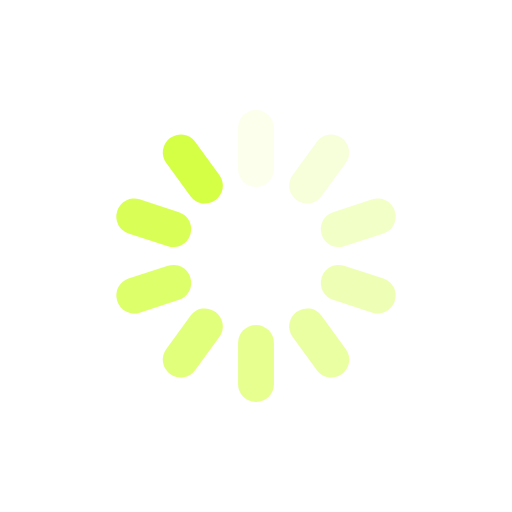
t = 0.00 s
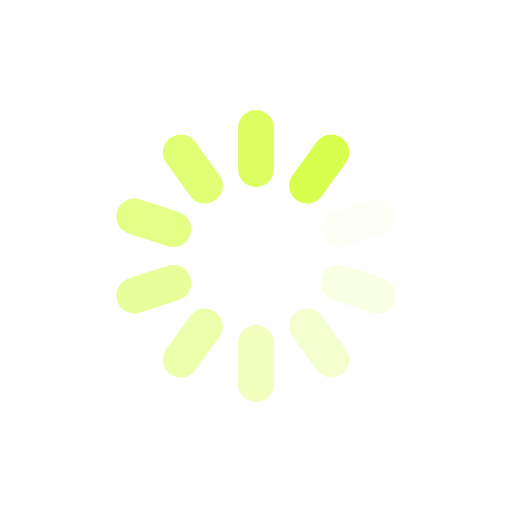
t = 0.25 s
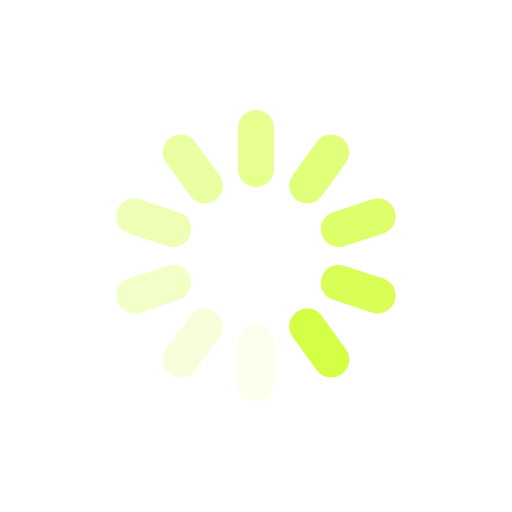
t = 0.50 s
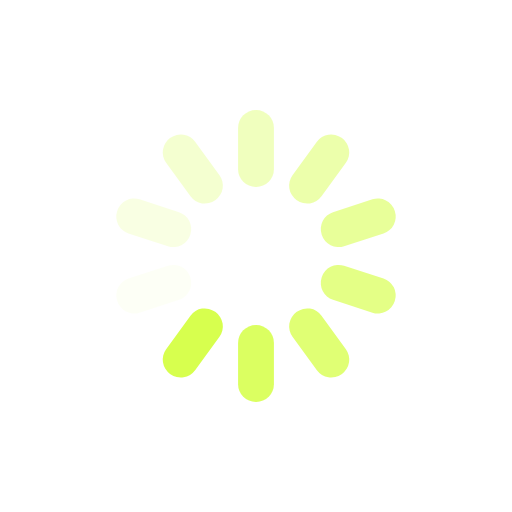
t = 0.75 s

The animated SVG that drew these frames (rendered in a browser with its animation timeline set to each time). Animation: 10 SMIL elements (animate=10); one cycle of 1.00 s, repeats indefinitely.

<?xml version="1.0" encoding="utf-8"?>
<svg xmlns="http://www.w3.org/2000/svg" xmlns:xlink="http://www.w3.org/1999/xlink" style="margin: auto; background: none; display: block; shape-rendering: auto;" width="44px" height="44px" viewBox="0 0 100 100" preserveAspectRatio="xMidYMid">
<g transform="rotate(0 50 50)">
  <rect x="46.5" y="21.5" rx="3.45" ry="3.45" width="7" height="15" fill="#d5ff45">
    <animate attributeName="opacity" values="1;0" keyTimes="0;1" dur="1s" begin="-0.9s" repeatCount="indefinite"></animate>
  </rect>
</g><g transform="rotate(36 50 50)">
  <rect x="46.5" y="21.5" rx="3.45" ry="3.45" width="7" height="15" fill="#d5ff45">
    <animate attributeName="opacity" values="1;0" keyTimes="0;1" dur="1s" begin="-0.8s" repeatCount="indefinite"></animate>
  </rect>
</g><g transform="rotate(72 50 50)">
  <rect x="46.5" y="21.5" rx="3.45" ry="3.45" width="7" height="15" fill="#d5ff45">
    <animate attributeName="opacity" values="1;0" keyTimes="0;1" dur="1s" begin="-0.7s" repeatCount="indefinite"></animate>
  </rect>
</g><g transform="rotate(108 50 50)">
  <rect x="46.5" y="21.5" rx="3.45" ry="3.45" width="7" height="15" fill="#d5ff45">
    <animate attributeName="opacity" values="1;0" keyTimes="0;1" dur="1s" begin="-0.6s" repeatCount="indefinite"></animate>
  </rect>
</g><g transform="rotate(144 50 50)">
  <rect x="46.5" y="21.5" rx="3.45" ry="3.45" width="7" height="15" fill="#d5ff45">
    <animate attributeName="opacity" values="1;0" keyTimes="0;1" dur="1s" begin="-0.5s" repeatCount="indefinite"></animate>
  </rect>
</g><g transform="rotate(180 50 50)">
  <rect x="46.5" y="21.5" rx="3.45" ry="3.45" width="7" height="15" fill="#d5ff45">
    <animate attributeName="opacity" values="1;0" keyTimes="0;1" dur="1s" begin="-0.4s" repeatCount="indefinite"></animate>
  </rect>
</g><g transform="rotate(216 50 50)">
  <rect x="46.5" y="21.5" rx="3.45" ry="3.45" width="7" height="15" fill="#d5ff45">
    <animate attributeName="opacity" values="1;0" keyTimes="0;1" dur="1s" begin="-0.3s" repeatCount="indefinite"></animate>
  </rect>
</g><g transform="rotate(252 50 50)">
  <rect x="46.5" y="21.5" rx="3.45" ry="3.45" width="7" height="15" fill="#d5ff45">
    <animate attributeName="opacity" values="1;0" keyTimes="0;1" dur="1s" begin="-0.2s" repeatCount="indefinite"></animate>
  </rect>
</g><g transform="rotate(288 50 50)">
  <rect x="46.5" y="21.5" rx="3.45" ry="3.45" width="7" height="15" fill="#d5ff45">
    <animate attributeName="opacity" values="1;0" keyTimes="0;1" dur="1s" begin="-0.1s" repeatCount="indefinite"></animate>
  </rect>
</g><g transform="rotate(324 50 50)">
  <rect x="46.5" y="21.5" rx="3.45" ry="3.45" width="7" height="15" fill="#d5ff45">
    <animate attributeName="opacity" values="1;0" keyTimes="0;1" dur="1s" begin="0s" repeatCount="indefinite"></animate>
  </rect>
</g>
<!-- [ldio] generated by https://loading.io/ --></svg>